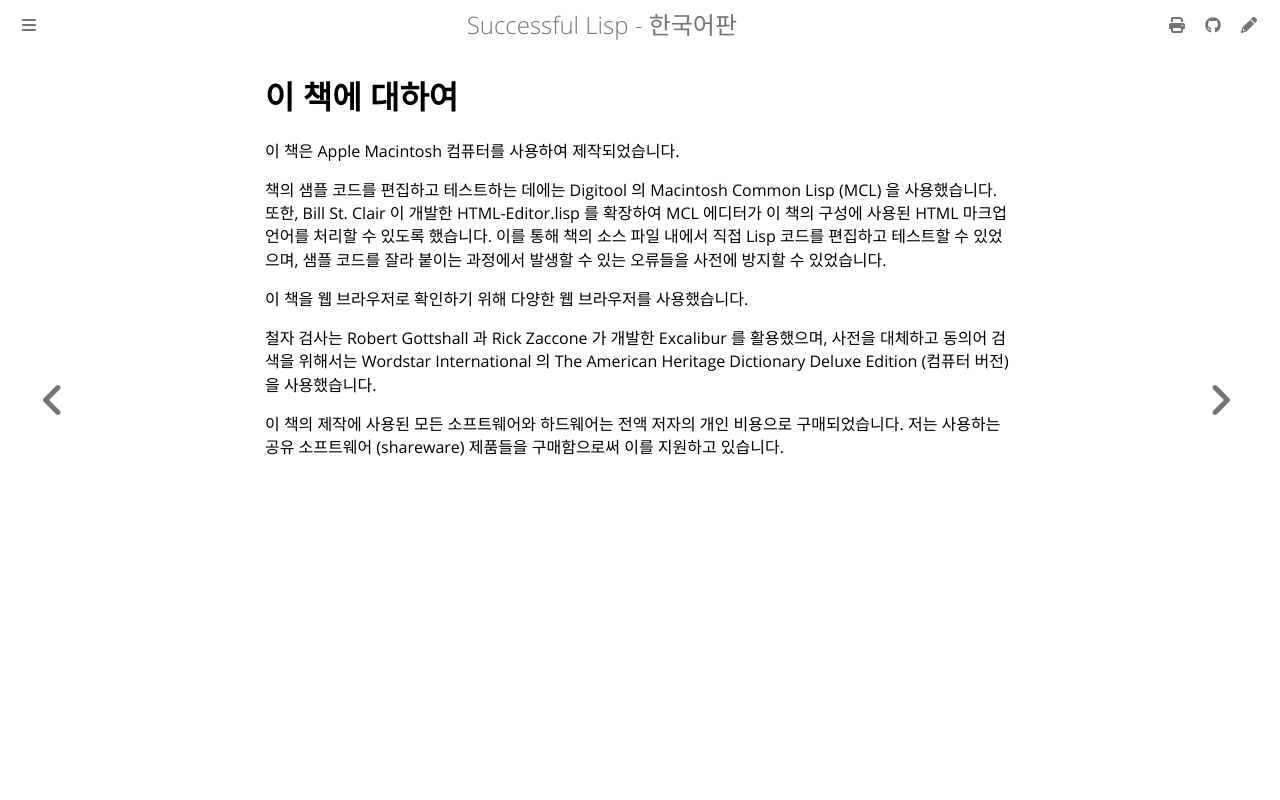

repository: lispkorea/successful-lisp-kr · page: about_this_book.html · generator: mdbook

# 이 책에 대하여

이 책은 Apple Macintosh 컴퓨터를 사용하여 제작되었습니다.

책의 샘플 코드를 편집하고 테스트하는 데에는 Digitool 의 Macintosh Common Lisp (MCL) 을 사용했습니다. 또한, Bill St. Clair 이 개발한 HTML-Editor.lisp 를 확장하여 MCL 에디터가 이 책의 구성에 사용된 HTML 마크업 언어를 처리할 수 있도록 했습니다. 이를 통해 책의 소스 파일 내에서 직접 Lisp 코드를 편집하고 테스트할 수 있었으며, 샘플 코드를 잘라 붙이는 과정에서 발생할 수 있는 오류들을 사전에 방지할 수 있었습니다.

이 책을 웹 브라우저로 확인하기 위해 다양한 웹 브라우저를 사용했습니다.

철자 검사는 Robert Gottshall 과 Rick Zaccone 가 개발한 Excalibur 를 활용했으며, 사전을 대체하고 동의어 검색을 위해서는 Wordstar International 의 The American Heritage Dictionary Deluxe Edition (컴퓨터 버전) 을 사용했습니다.

이 책의 제작에 사용된 모든 소프트웨어와 하드웨어는 전액 저자의 개인 비용으로 구매되었습니다. 저는 사용하는 공유 소프트웨어 (shareware) 제품들을 구매함으로써 이를 지원하고 있습니다.
